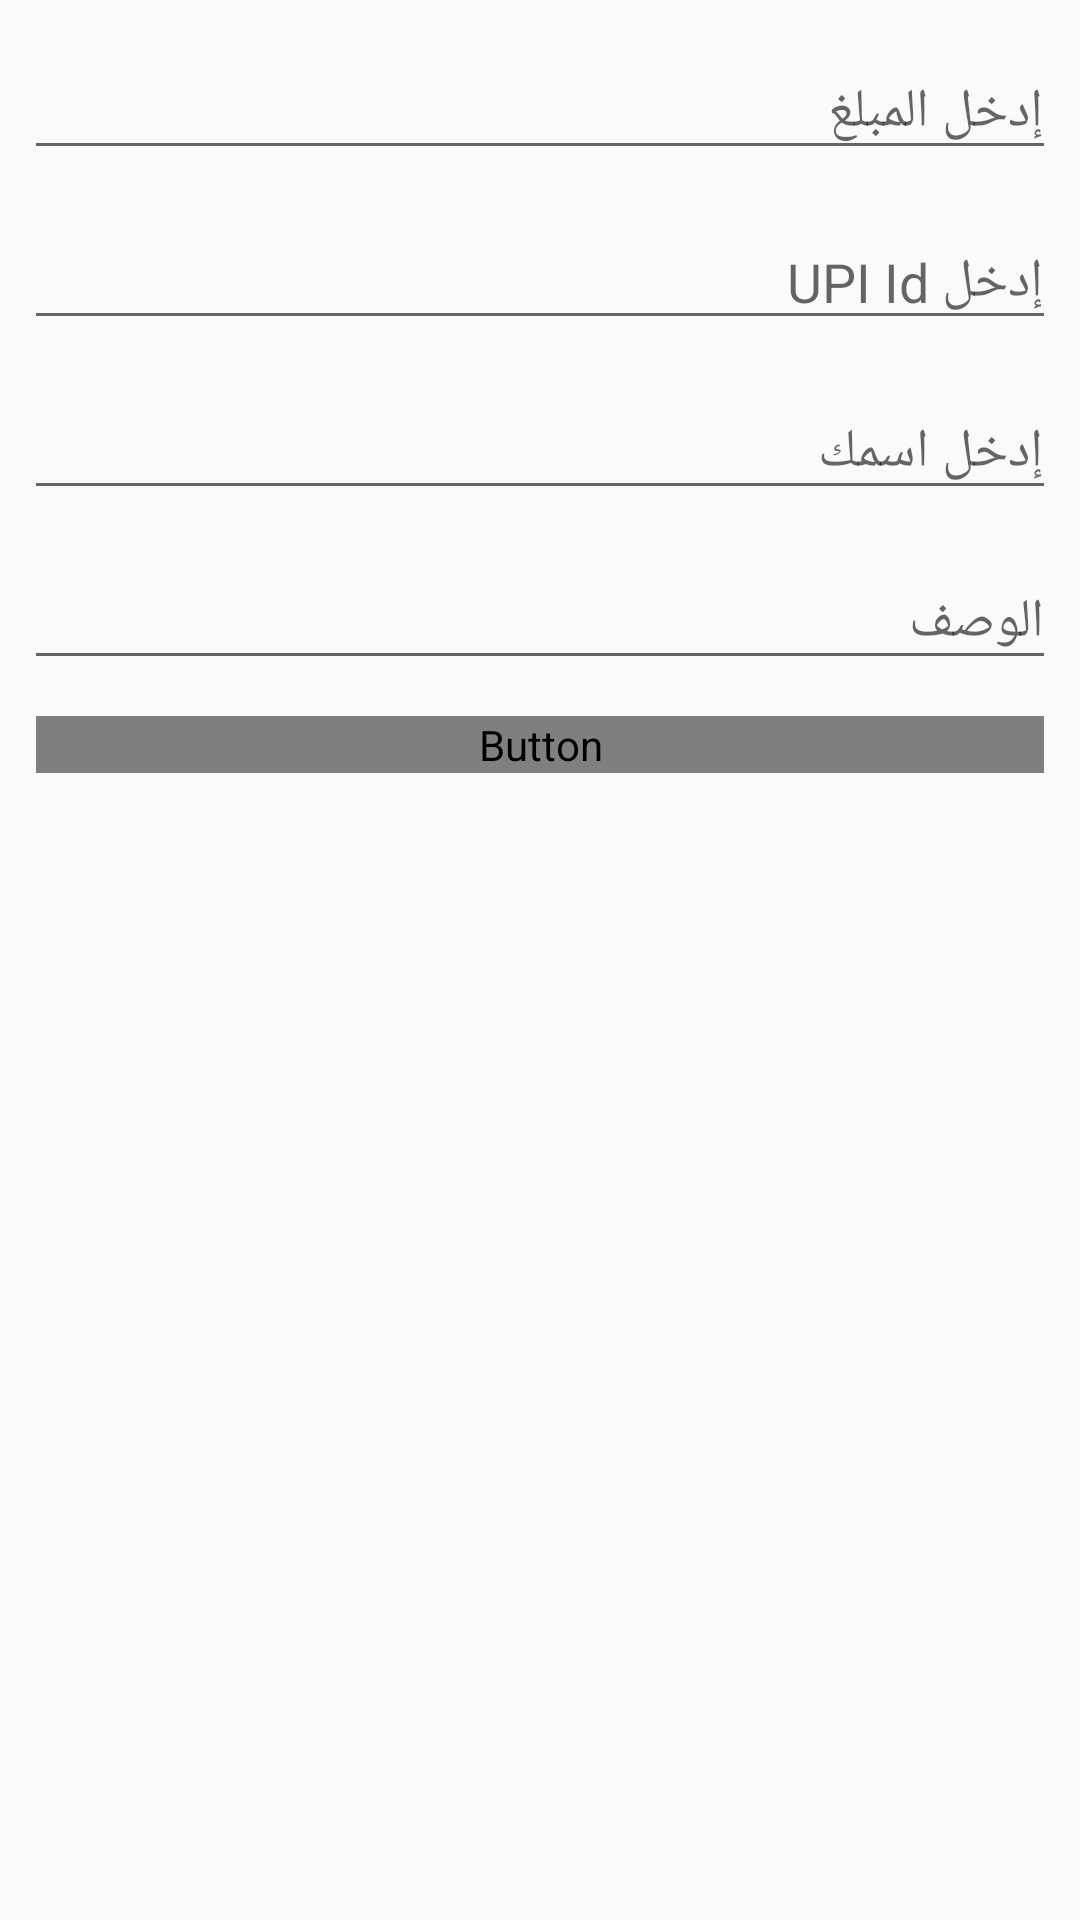

The Android layout XML behind this screen, and the referenced resources:
<!-- AndroidManifest.xml: application theme AppTheme -->
<!-- res/layout/activity_payment.xml -->
<?xml version="1.0" encoding="utf-8"?>
<RelativeLayout
    xmlns:android="http://schemas.android.com/apk/res/android"
    xmlns:tools="http://schemas.android.com/tools"
    android:layout_width="match_parent"
    android:layout_height="match_parent"
    android:orientation="vertical"
    android:layoutDirection="rtl"
    tools:context=".PaymentActivity">

    
    <EditText
        android:id="@+id/idEdtAmount"
        android:layout_width="match_parent"
        android:layout_height="wrap_content"
        android:layout_marginStart="8dp"
        android:layout_marginTop="15dp"
        android:layout_marginEnd="8dp"
        android:hint="إدخل المبلغ"
        android:inputType="numberDecimal" />

    
    <EditText
        android:id="@+id/idEdtUpi"
        android:layout_width="match_parent"
        android:layout_height="wrap_content"
        android:layout_below="@id/idEdtAmount"
        android:layout_marginStart="8dp"
        android:layout_marginTop="15dp"
        android:layout_marginEnd="8dp"
        android:hint="إدخل UPI Id "
        android:inputType="text" />

    
    <EditText
        android:id="@+id/idEdtName"
        android:layout_width="match_parent"
        android:layout_height="wrap_content"
        android:layout_below="@id/idEdtUpi"
        android:layout_marginStart="8dp"
        android:layout_marginTop="15dp"
        android:layout_marginEnd="8dp"
        android:hint="إدخل اسمك"
        android:inputType="text" />

    
    <EditText
        android:id="@+id/idEdtDescription"
        android:layout_width="match_parent"
        android:layout_height="wrap_content"
        android:layout_below="@id/idEdtName"
        android:layout_marginStart="8dp"
        android:layout_marginTop="15dp"
        android:layout_marginEnd="8dp"
        android:hint="الوصف"
        android:inputType="text" />

    
    <Button
        android:id="@+id/idBtnMakePayment"
        android:layout_width="match_parent"
        android:layout_height="wrap_content"
        android:layout_below="@id/idEdtDescription"
        android:layout_marginStart="12dp"
        android:layout_marginTop="12dp"
        android:layout_marginEnd="12dp"
        android:layout_marginBottom="12dp"
        android:text="الدفع"
        android:background="@drawable/buttonshape"
        android:fontFamily="@font/calibri"

        android:textColor="#ffffff"
        android:textSize="24sp"
         />

    
    <TextView
        android:id="@+id/idTVTransactionDetails"
        android:layout_width="match_parent"
        android:layout_height="wrap_content"
        android:layout_below="@id/idBtnMakePayment"
        android:layout_marginTop="30dp"
        android:text="Transaction Details"
        android:textAlignment="center"
        android:visibility="gone" />

</RelativeLayout>
<!-- resources referenced by this layout -->
<resources>
  <style name="AppTheme" parent="Theme.AppCompat.Light.DarkActionBar">
          
          <item name="colorPrimary">@color/colorPrimary</item>
          <item name="colorPrimaryDark">@color/colorPrimaryDark</item>
          <item name="colorAccent">@color/colorAccent</item>
      </style>
  <color name="colorPrimary">#fda633</color>
  <color name="colorPrimaryDark">#fda633</color>
  <color name="colorAccent">#f3d245</color>
</resources>
